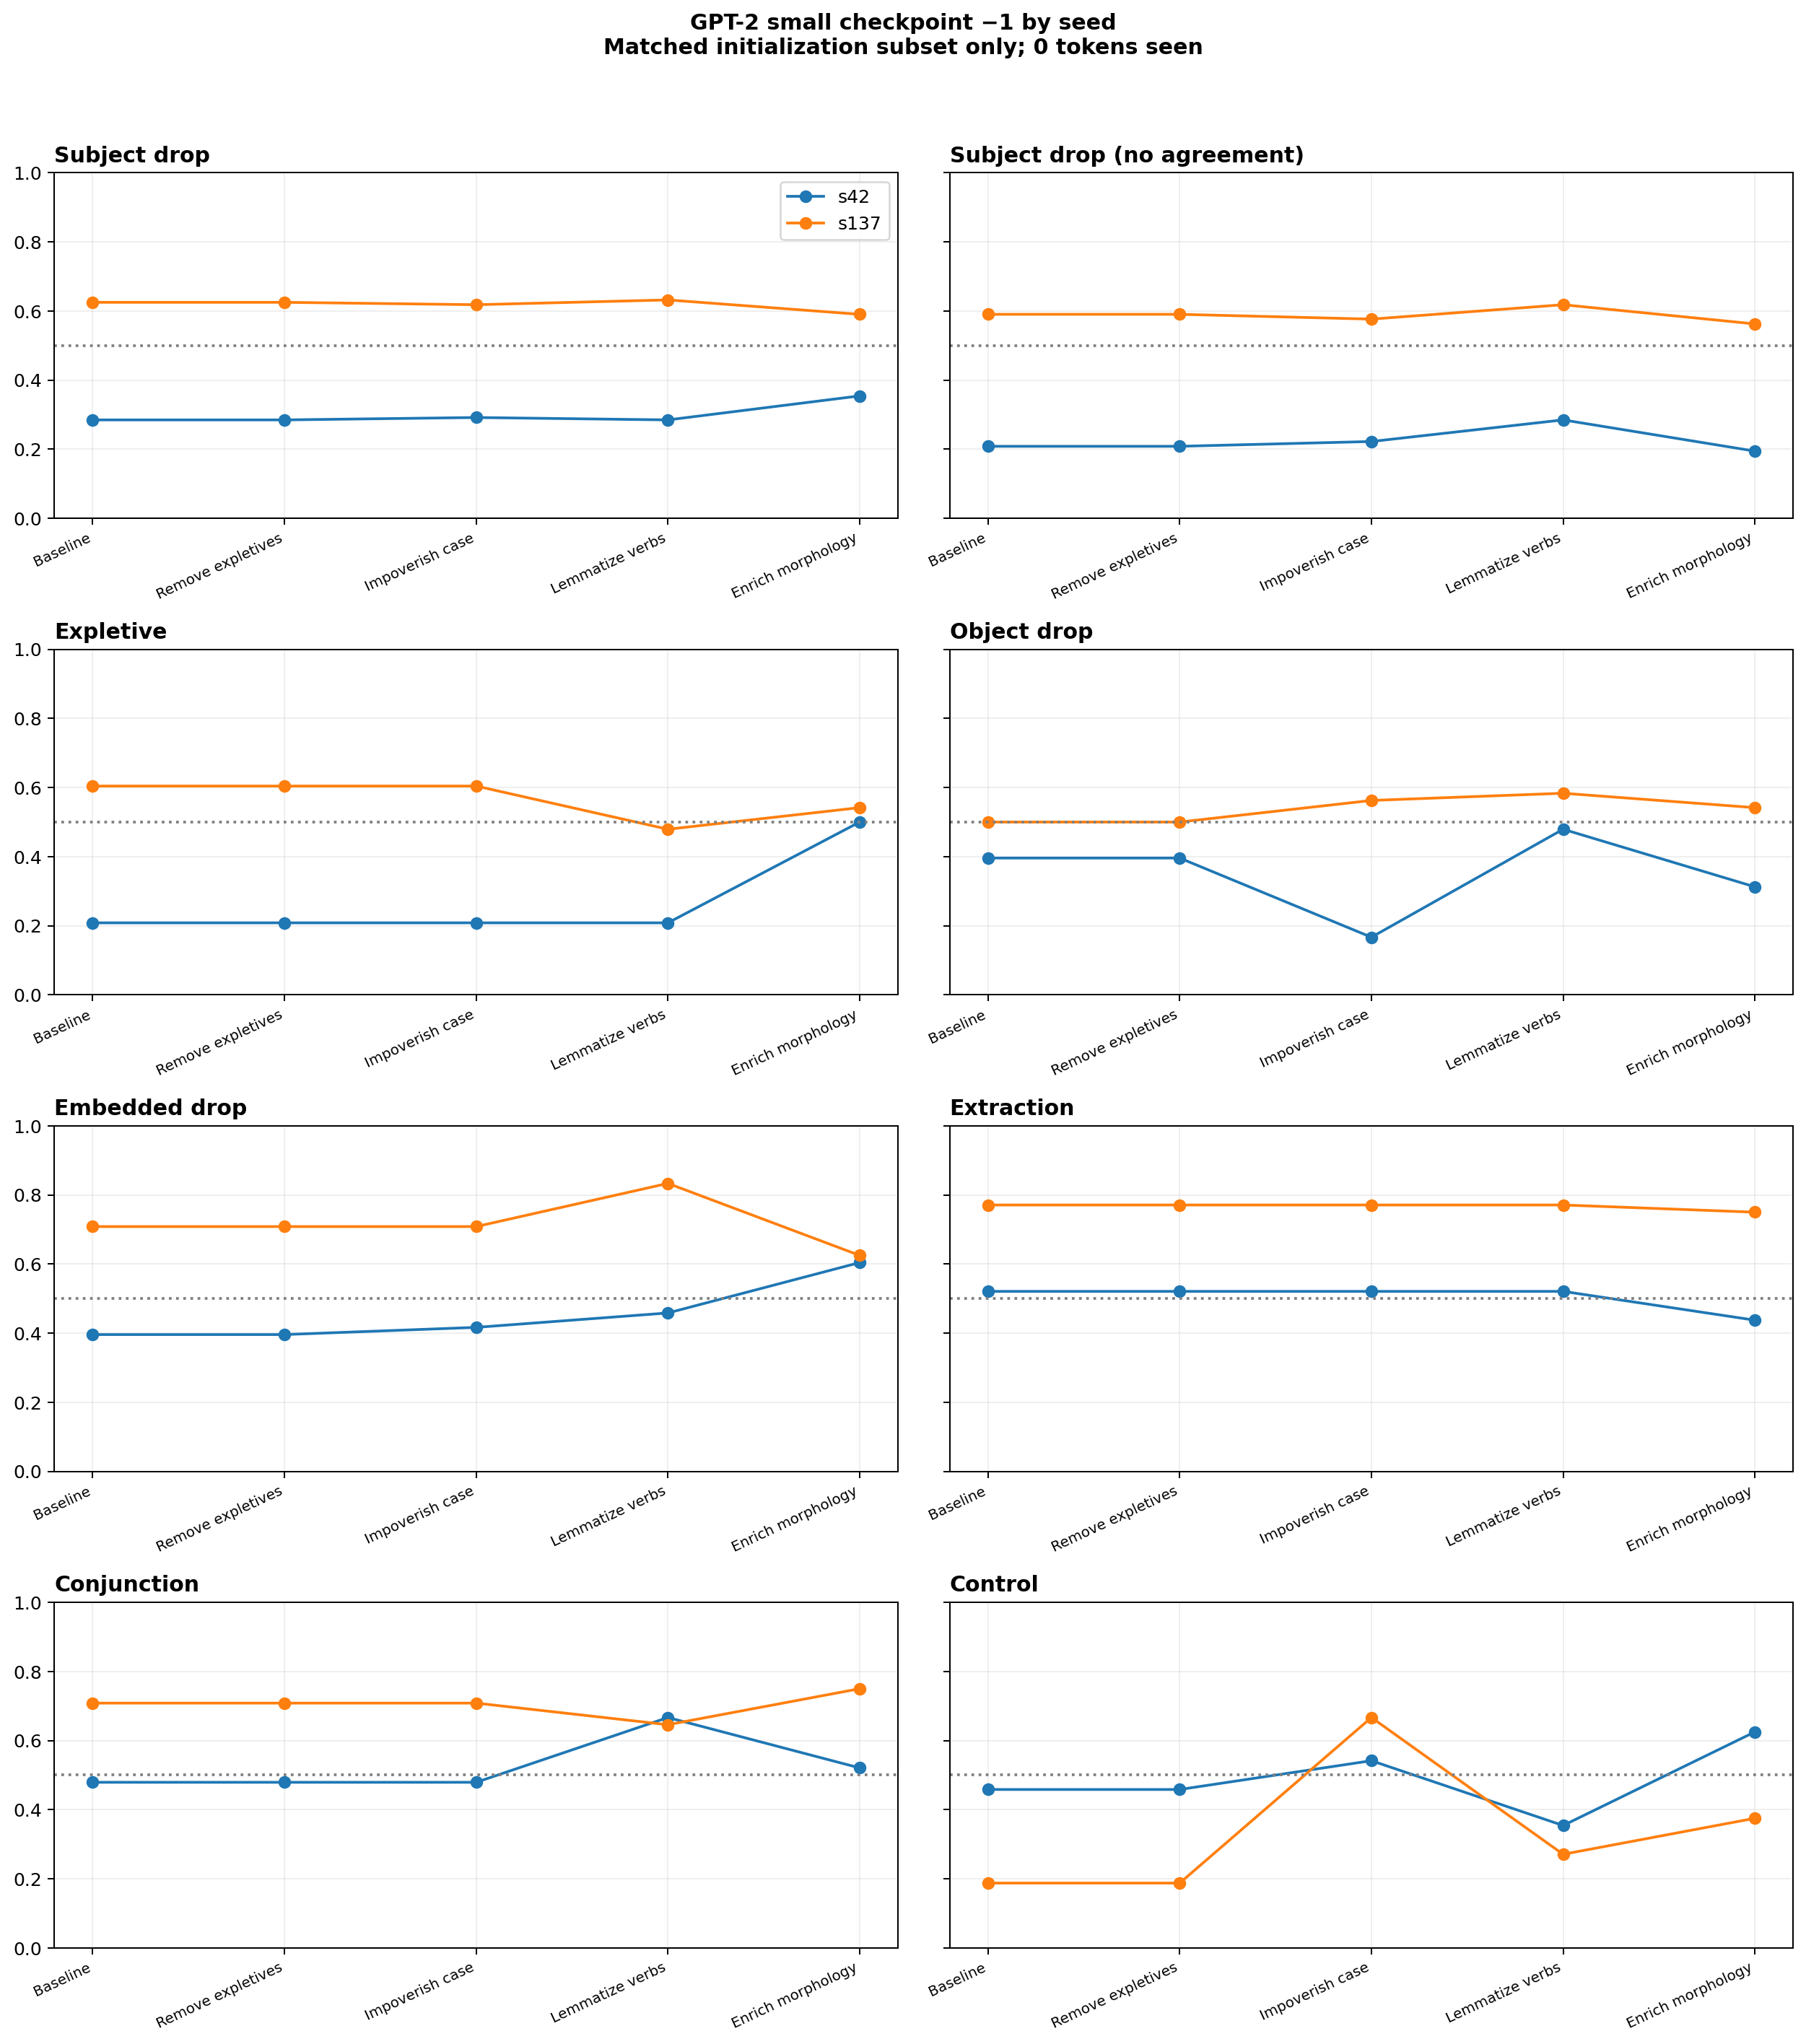

The data file committed next to this chart (first rows):
architecture, intervention, category, preference, seed
gpt2_small, baseline, conjunction, 0.7083, 137
gpt2_small, baseline, control, 0.1875, 137
gpt2_small, baseline, embedded_drop, 0.7083, 137
gpt2_small, baseline, expletive, 0.6042, 137
gpt2_small, baseline, extraction, 0.7708, 137
gpt2_small, baseline, object_drop, 0.5, 137
gpt2_small, baseline, subject_drop, 0.625, 137
gpt2_small, baseline, subject_drop_no_agreement, 0.5903, 137
gpt2_small, baseline, conjunction, 0.4792, 42
gpt2_small, baseline, control, 0.4583, 42
gpt2_small, baseline, embedded_drop, 0.3958, 42
gpt2_small, baseline, expletive, 0.2083, 42
gpt2_small, baseline, extraction, 0.5208, 42
gpt2_small, baseline, object_drop, 0.3958, 42
gpt2_small, baseline, subject_drop, 0.2847, 42
gpt2_small, baseline, subject_drop_no_agreement, 0.2083, 42
gpt2_small, enrich_verbal_morphology, conjunction, 0.75, 137
gpt2_small, enrich_verbal_morphology, control, 0.375, 137
gpt2_small, enrich_verbal_morphology, embedded_drop, 0.625, 137
gpt2_small, enrich_verbal_morphology, expletive, 0.5417, 137
gpt2_small, enrich_verbal_morphology, extraction, 0.75, 137
gpt2_small, enrich_verbal_morphology, object_drop, 0.5417, 137
gpt2_small, enrich_verbal_morphology, subject_drop, 0.5903, 137
gpt2_small, enrich_verbal_morphology, subject_drop_no_agreement, 0.5625, 137
gpt2_small, enrich_verbal_morphology, conjunction, 0.5208, 42
gpt2_small, enrich_verbal_morphology, control, 0.625, 42
gpt2_small, enrich_verbal_morphology, embedded_drop, 0.6042, 42
gpt2_small, enrich_verbal_morphology, expletive, 0.5, 42
gpt2_small, enrich_verbal_morphology, extraction, 0.4375, 42
gpt2_small, enrich_verbal_morphology, object_drop, 0.3125, 42
gpt2_small, enrich_verbal_morphology, subject_drop, 0.3542, 42
gpt2_small, enrich_verbal_morphology, subject_drop_no_agreement, 0.1944, 42
gpt2_small, impoverish_case, conjunction, 0.7083, 137
gpt2_small, impoverish_case, control, 0.6667, 137
gpt2_small, impoverish_case, embedded_drop, 0.7083, 137
gpt2_small, impoverish_case, expletive, 0.6042, 137
gpt2_small, impoverish_case, extraction, 0.7708, 137
gpt2_small, impoverish_case, object_drop, 0.5625, 137
gpt2_small, impoverish_case, subject_drop, 0.6181, 137
gpt2_small, impoverish_case, subject_drop_no_agreement, 0.5764, 137
gpt2_small, impoverish_case, conjunction, 0.4792, 42
gpt2_small, impoverish_case, control, 0.5417, 42
gpt2_small, impoverish_case, embedded_drop, 0.4167, 42
gpt2_small, impoverish_case, expletive, 0.2083, 42
gpt2_small, impoverish_case, extraction, 0.5208, 42
gpt2_small, impoverish_case, object_drop, 0.1667, 42
gpt2_small, impoverish_case, subject_drop, 0.2917, 42
gpt2_small, impoverish_case, subject_drop_no_agreement, 0.2222, 42
gpt2_small, lemmatize_verbs, conjunction, 0.6458, 137
gpt2_small, lemmatize_verbs, control, 0.2708, 137
gpt2_small, lemmatize_verbs, embedded_drop, 0.8333, 137
gpt2_small, lemmatize_verbs, expletive, 0.4792, 137
gpt2_small, lemmatize_verbs, extraction, 0.7708, 137
gpt2_small, lemmatize_verbs, object_drop, 0.5833, 137
gpt2_small, lemmatize_verbs, subject_drop, 0.6319, 137
gpt2_small, lemmatize_verbs, subject_drop_no_agreement, 0.6181, 137
gpt2_small, lemmatize_verbs, conjunction, 0.6667, 42
gpt2_small, lemmatize_verbs, control, 0.3542, 42
gpt2_small, lemmatize_verbs, embedded_drop, 0.4583, 42
gpt2_small, lemmatize_verbs, expletive, 0.2083, 42
... 20 more rows
